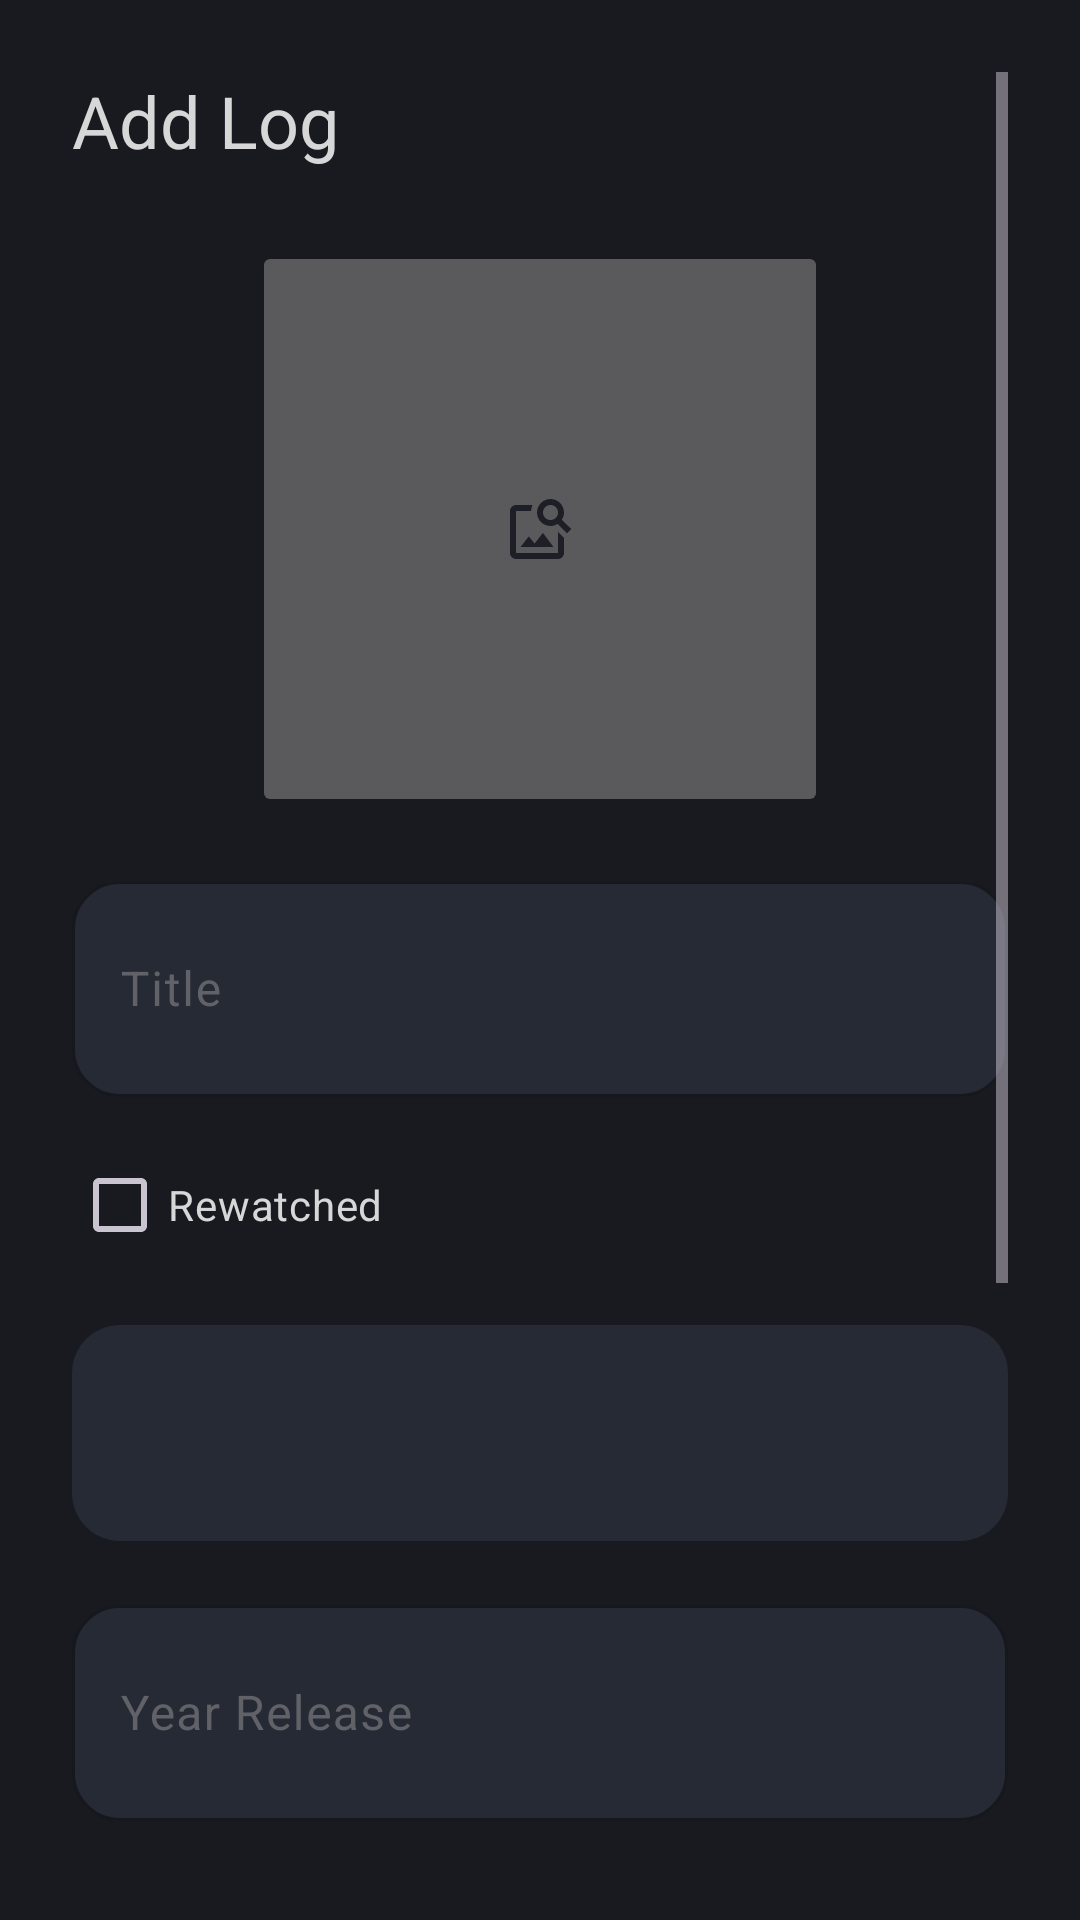

The Android layout XML behind this screen, and the referenced resources:
<!-- AndroidManifest.xml: application theme Theme.Cinelog -->
<!-- res/layout/activity_add.xml -->
<?xml version="1.0" encoding="utf-8"?>
<ScrollView xmlns:android="http://schemas.android.com/apk/res/android"
    xmlns:app="http://schemas.android.com/apk/res-auto"
    xmlns:tools="http://schemas.android.com/tools"
    android:layout_width="match_parent"
    android:layout_height="match_parent"
    android:background="@color/black"
    android:orientation="vertical"
    android:padding="24dp"
    tools:context=".AddActivity">

    <LinearLayout
        android:layout_width="match_parent"
        android:layout_height="wrap_content"
        android:orientation="vertical">

        <TextView
            android:layout_width="match_parent"
            android:layout_height="wrap_content"
            android:layout_marginBottom="8dp"
            android:text="@string/add_log"
            android:textColor="@color/white"
            android:textSize="24sp" />

        <ImageButton
            android:id="@+id/ib"
            android:layout_width="192dp"
            android:layout_height="192dp"
            android:layout_gravity="center_horizontal"
            android:layout_marginTop="16dp"
            android:scaleType="centerInside"
            android:src="@drawable/baseline_image_search_24" />

        <com.google.android.material.textfield.TextInputLayout
            android:layout_width="match_parent"
            android:layout_height="wrap_content"
            android:layout_marginTop="16dp"
            android:hint="@string/title"
            android:textColorHint="@color/blackLight"
            app:boxBackgroundColor="@color/blackSemiLight"
            app:boxCornerRadiusBottomEnd="16dp"
            app:boxCornerRadiusBottomStart="16dp"
            app:boxCornerRadiusTopEnd="16dp"
            app:boxCornerRadiusTopStart="16dp"
            app:boxStrokeColor="@color/blackSemiLight">

            <com.google.android.material.textfield.TextInputEditText
                android:id="@+id/title_et"
                style="@style/Widget.Material3.TextInputEditText.OutlinedBox"
                android:layout_width="match_parent"
                android:layout_height="72dp"
                android:inputType="text"
                android:textColor="@color/white" />
        </com.google.android.material.textfield.TextInputLayout>

        <CheckBox
            android:id="@+id/check"
            android:layout_width="match_parent"
            android:layout_height="wrap_content"
            android:layout_marginTop="12dp"
            android:text="@string/rewatched"
            android:textColor="@color/white" />

        <Spinner
            android:id="@+id/sp_genre"
            android:layout_width="match_parent"
            android:layout_height="72dp"
            android:layout_marginTop="16dp"
            android:background="@drawable/rounded2"
            android:paddingHorizontal="16dp"
            tools:listitem="@layout/spinner_item" />

        <com.google.android.material.textfield.TextInputLayout
            android:layout_width="match_parent"
            android:layout_height="wrap_content"
            android:layout_marginTop="16dp"
            android:hint="@string/year"
            android:textColorHint="@color/blackLight"
            app:boxBackgroundColor="@color/blackSemiLight"
            app:boxCornerRadiusBottomEnd="16dp"
            app:boxCornerRadiusBottomStart="16dp"
            app:boxCornerRadiusTopEnd="16dp"
            app:boxCornerRadiusTopStart="16dp"
            app:boxStrokeColor="@color/blackSemiLight">

            <com.google.android.material.textfield.TextInputEditText
                android:id="@+id/year_et"
                style="@style/Widget.Material3.TextInputEditText.OutlinedBox"
                android:layout_width="match_parent"
                android:layout_height="72dp"
                android:inputType="number"
                android:textColor="@color/white" />
        </com.google.android.material.textfield.TextInputLayout>

        <com.google.android.material.textfield.TextInputLayout
            android:layout_width="match_parent"
            android:layout_height="wrap_content"
            android:layout_marginTop="16dp"
            android:clickable="true"
            android:hint="@string/watch_date"
            android:textColorHint="@color/blackLight"
            app:boxBackgroundColor="@color/blackSemiLight"
            app:boxCornerRadiusBottomEnd="16dp"
            app:boxCornerRadiusBottomStart="16dp"
            app:boxCornerRadiusTopEnd="16dp"
            app:boxCornerRadiusTopStart="16dp"
            app:boxStrokeColor="@color/blackSemiLight">

            <com.google.android.material.textfield.TextInputEditText
                android:id="@+id/date_et"
                style="@style/Widget.Material3.TextInputEditText.OutlinedBox"
                android:layout_width="match_parent"
                android:layout_height="72dp"
                android:clickable="true"
                android:focusable="false"
                android:textColor="@color/white" />
        </com.google.android.material.textfield.TextInputLayout>

        <com.google.android.material.textfield.TextInputLayout
            android:layout_width="match_parent"
            android:layout_height="wrap_content"
            android:layout_marginTop="16dp"
            android:clickable="true"
            android:hint="@string/review"
            android:textColorHint="@color/blackLight"
            app:boxBackgroundColor="@color/blackSemiLight"
            app:boxCornerRadiusBottomEnd="16dp"
            app:boxCornerRadiusBottomStart="16dp"
            app:boxCornerRadiusTopEnd="16dp"
            app:boxCornerRadiusTopStart="16dp"
            app:boxStrokeColor="@color/blackSemiLight">

            <com.google.android.material.textfield.TextInputEditText
                android:id="@+id/review_et"
                style="@style/Widget.Material3.TextInputEditText.OutlinedBox"
                android:layout_width="match_parent"
                android:layout_height="72dp"
                android:inputType="textMultiLine"
                android:textColor="@color/white" />
        </com.google.android.material.textfield.TextInputLayout>

        <RatingBar
            android:id="@+id/rating"
            android:layout_width="wrap_content"
            android:layout_height="wrap_content"
            android:layout_gravity="center_horizontal"
            android:layout_marginTop="16dp"
            android:numStars="5"
            android:stepSize="1.0" />

        <Button
            android:id="@+id/btn_save"
            android:layout_width="match_parent"
            android:layout_height="wrap_content"
            android:layout_marginTop="24dp"
            android:backgroundTint="@color/blackLight"
            android:text="@string/save"
            android:textColor="@color/white"/>
    </LinearLayout>


</ScrollView>
<!-- res/layout/spinner_item.xml (included above) -->
<?xml version="1.0" encoding="utf-8"?>
<TextView xmlns:android="http://schemas.android.com/apk/res/android"
    xmlns:tools="http://schemas.android.com/tools"
    android:layout_width="match_parent"
    android:layout_height="wrap_content"
    android:textColor="@color/white"
    tools:text="Item 1" />
<!-- resources referenced by this layout -->
<resources>
  <color name="black">#181a20</color>
  <color name="blackLight">#606268</color>
  <color name="blackSemiLight">#262a34</color>
  <color name="white">#d7d7d8</color>
  <!-- drawable baseline_image_search_24 (drawable) -->
  <vector xmlns:android="http://schemas.android.com/apk/res/android"
      android:width="24dp"
      android:height="24dp"
      android:tint="#1E1F26"
      android:viewportWidth="24"
      android:viewportHeight="24">
      <path
          android:fillColor="@android:color/white"
          android:pathData="M18,13v7L4,20L4,6h5.02c0.05,-0.71 0.22,-1.38 0.48,-2L4,4c-1.1,0 -2,0.9 -2,2v14c0,1.1 0.9,2 2,2h14c1.1,0 2,-0.9 2,-2v-5l-2,-2zM16.5,18h-11l2.75,-3.53 1.96,2.36 2.75,-3.54zM19.3,8.89c0.44,-0.7 0.7,-1.51 0.7,-2.39C20,4.01 17.99,2 15.5,2S11,4.01 11,6.5s2.01,4.5 4.49,4.5c0.88,0 1.7,-0.26 2.39,-0.7L21,13.42 22.42,12 19.3,8.89zM15.5,9C14.12,9 13,7.88 13,6.5S14.12,4 15.5,4 18,5.12 18,6.5 16.88,9 15.5,9z" />
  </vector>
  <!-- drawable rounded2 (drawable) -->
  <?xml version="1.0" encoding="utf-8"?>
  <shape xmlns:android="http://schemas.android.com/apk/res/android">
  
      <solid android:color="@color/blackSemiLight" />
      <stroke android:color="@color/blackSemiLight" />
      <corners android:radius="16dp" />
  </shape>
  <string name="add_log">Add Log</string>
  <string name="review">Review</string>
  <string name="rewatched">Rewatched</string>
  <string name="save">Save</string>
  <string name="title">Title</string>
  <string name="watch_date">Watch Date</string>
  <string name="year">Year Release</string>
  <style name="Theme.Cinelog" parent="Base.Theme.Cinelog" />
  <style name="Base.Theme.Cinelog" parent="Theme.Material3.Dark.NoActionBar">
          
          <item name="colorPrimary">@color/white</item>
          <item name="colorAccent">@color/white</item>
          <item name="android:colorSecondary">@color/white</item>
          <item name="android:statusBarColor">@color/black</item>
          <item name="android:windowLightStatusBar">false</item>
      </style>
</resources>
